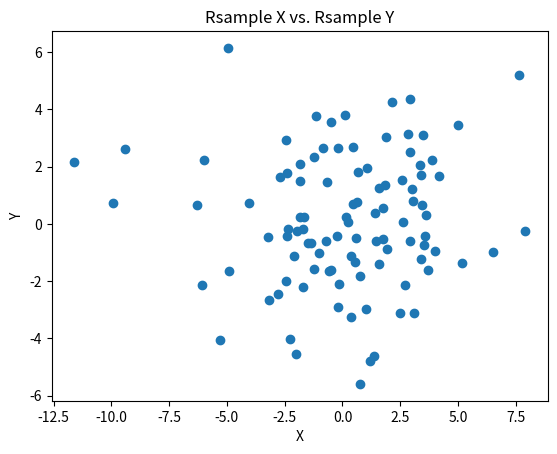

The matplotlib source for this figure:
import numpy as np
import pandas as pd
import matplotlib.pyplot as plt
import random
from scipy.stats import spearmanr, kendalltau

X = np.random.normal(random.uniform(0, .75), random.uniform(0.1, 5), 100)
Y = np.random.normal(random.uniform(0, .75), random.uniform(0.1, 5), 100)
Z = np.random.poisson(lam = random.randint(0, 5), size = random.randint(1, 10))
empty = pd.DataFrame()

plt.scatter(X, Y)
plt.xlabel('X')
plt.ylabel('Y')
plt.title('Rsample X vs. Rsample Y')
plt.show()

def correlation(x, y, method):
    if len(x) == 0 or len(y) == 0:
        c = 'NA'
        print('One or more variables is empty. Correlation cannot be calculated.')
    elif len(x) != len(y):
        print('X and Y are not the same length. Correlation cannot be calculated.')
    else:
        if method == 'pearson':
            c = round(np.corrcoef(x, y)[0, 1], 3)
        elif method == 'spearman':
            c = spearmanr(x, y)
        elif method == 'kendall':
            c = kendalltau(x, y)
        else:
            print('Not An Applicable Method.')
        print(f'Correlation Coefficient: {c}')

correlation(X, Y, 'pearson')
correlation(Y, X, 'spearman')
correlation(X, empty, 'pearson')
correlation(X, Z, 'kendall')